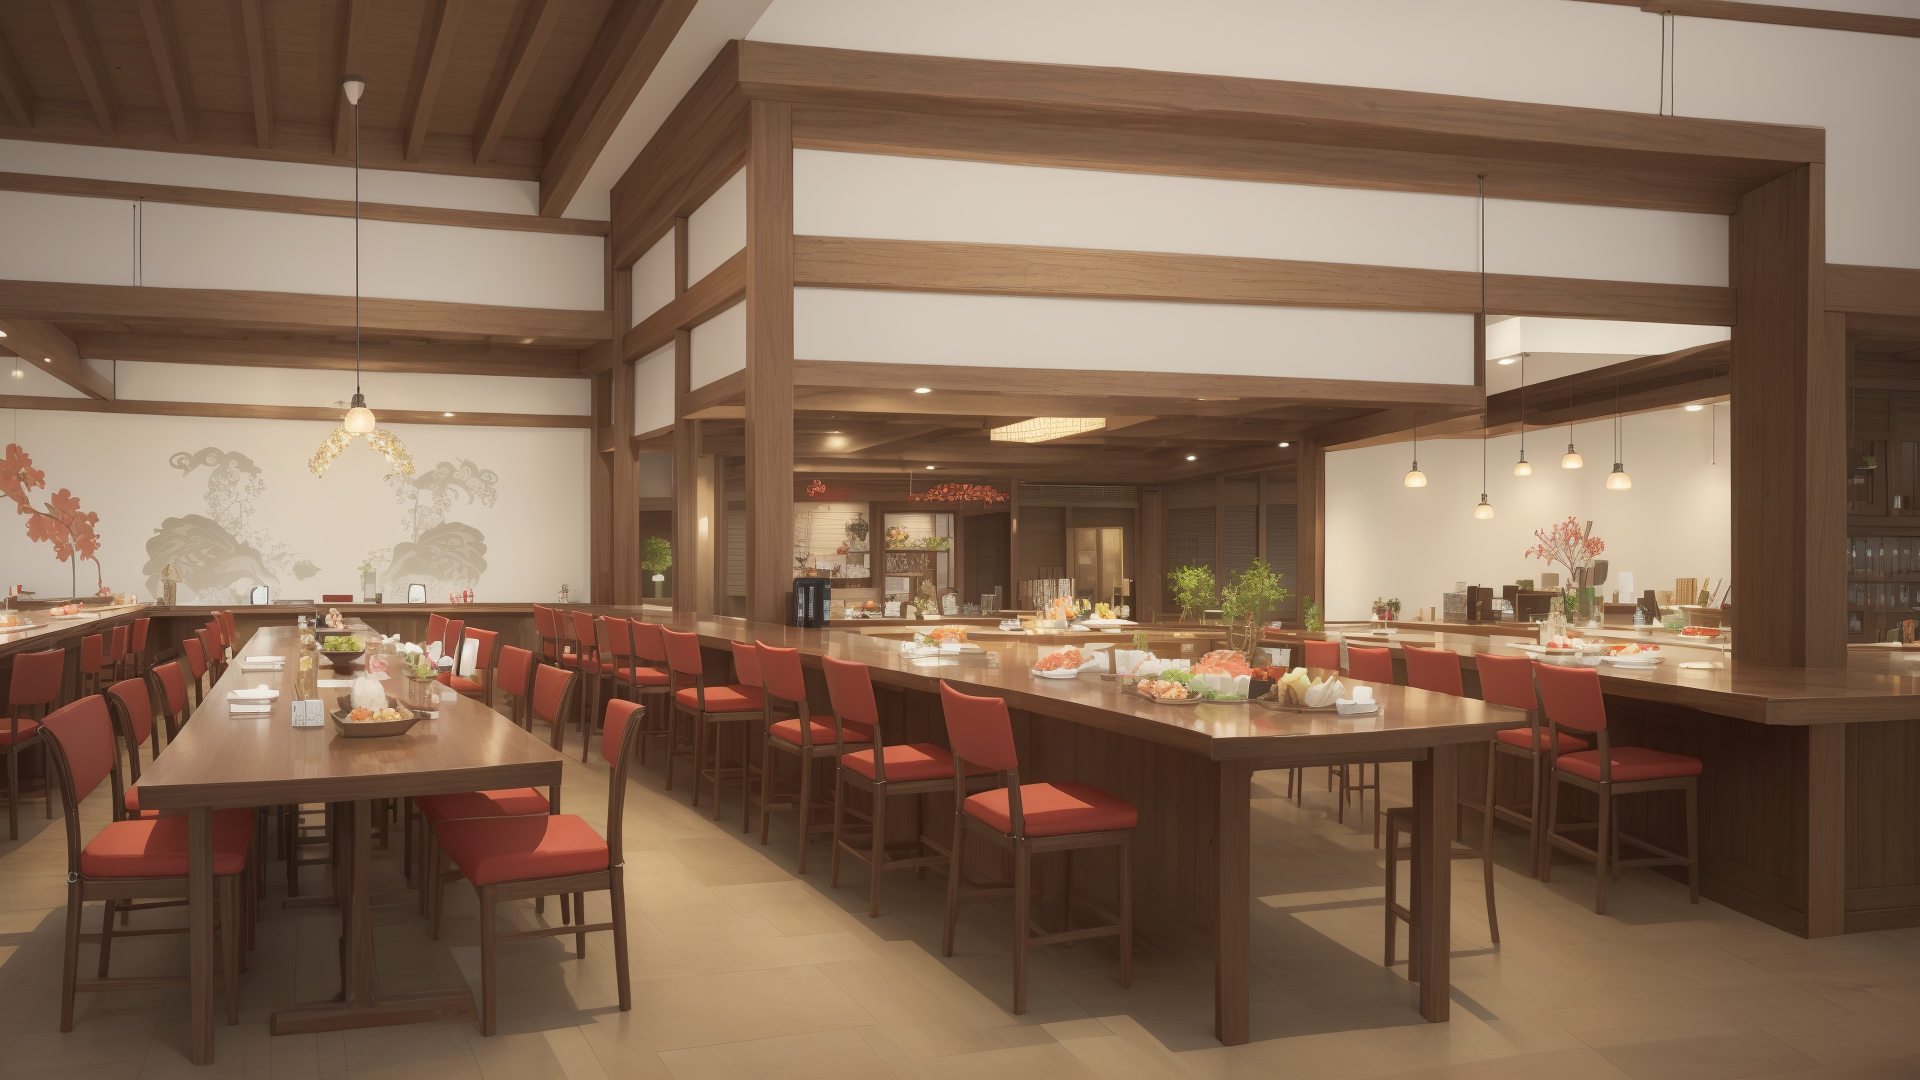
Generation parameters embedded in this image by AUTOMATIC1111 Stable Diffusion web UI or a fork of it (Forge, ...) (PNG 'parameters' text chunk):
masterpiece, high resolution, high quality, sushi restaurant, detailed, background, View Hall from Counter, Japanese style
Negative prompt: bad anatomy, text, bad quality, normal quality, worst quality, bad hands, human, nsfw
Steps: 20, Sampler: Euler a, CFG scale: 3, Seed: 1790962969, Size: 960x540, Model hash: 36cf1202a1, Model: MINT_BG_TESTMODEL, Denoising strength: 0.5, Hires upscale: 2, Hires upscaler: Latent, Version: v1.4.0